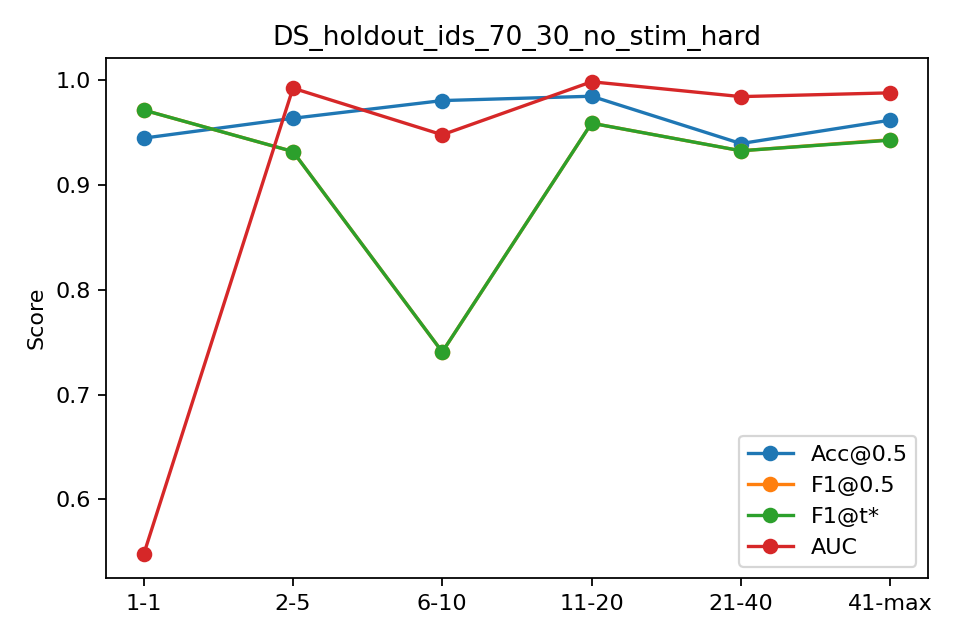

Source data for this figure (header and first rows):
bin, n, acc, f1, auc, ap, f1_tuned
1-1, 145, 0.9448, 0.9716, 0.5474, 0.9599, 0.9716
2-5, 580, 0.9638, 0.932, 0.9925, 0.9765, 0.932
6-10, 725, 0.9807, 0.7407, 0.948, 0.6849, 0.7407
11-20, 1450, 0.9848, 0.9591, 0.9986, 0.9938, 0.9591
21-40, 2900, 0.9397, 0.9328, 0.9845, 0.9768, 0.9328
41-max, 10202, 0.962, 0.9433, 0.9881, 0.9764, 0.9429
